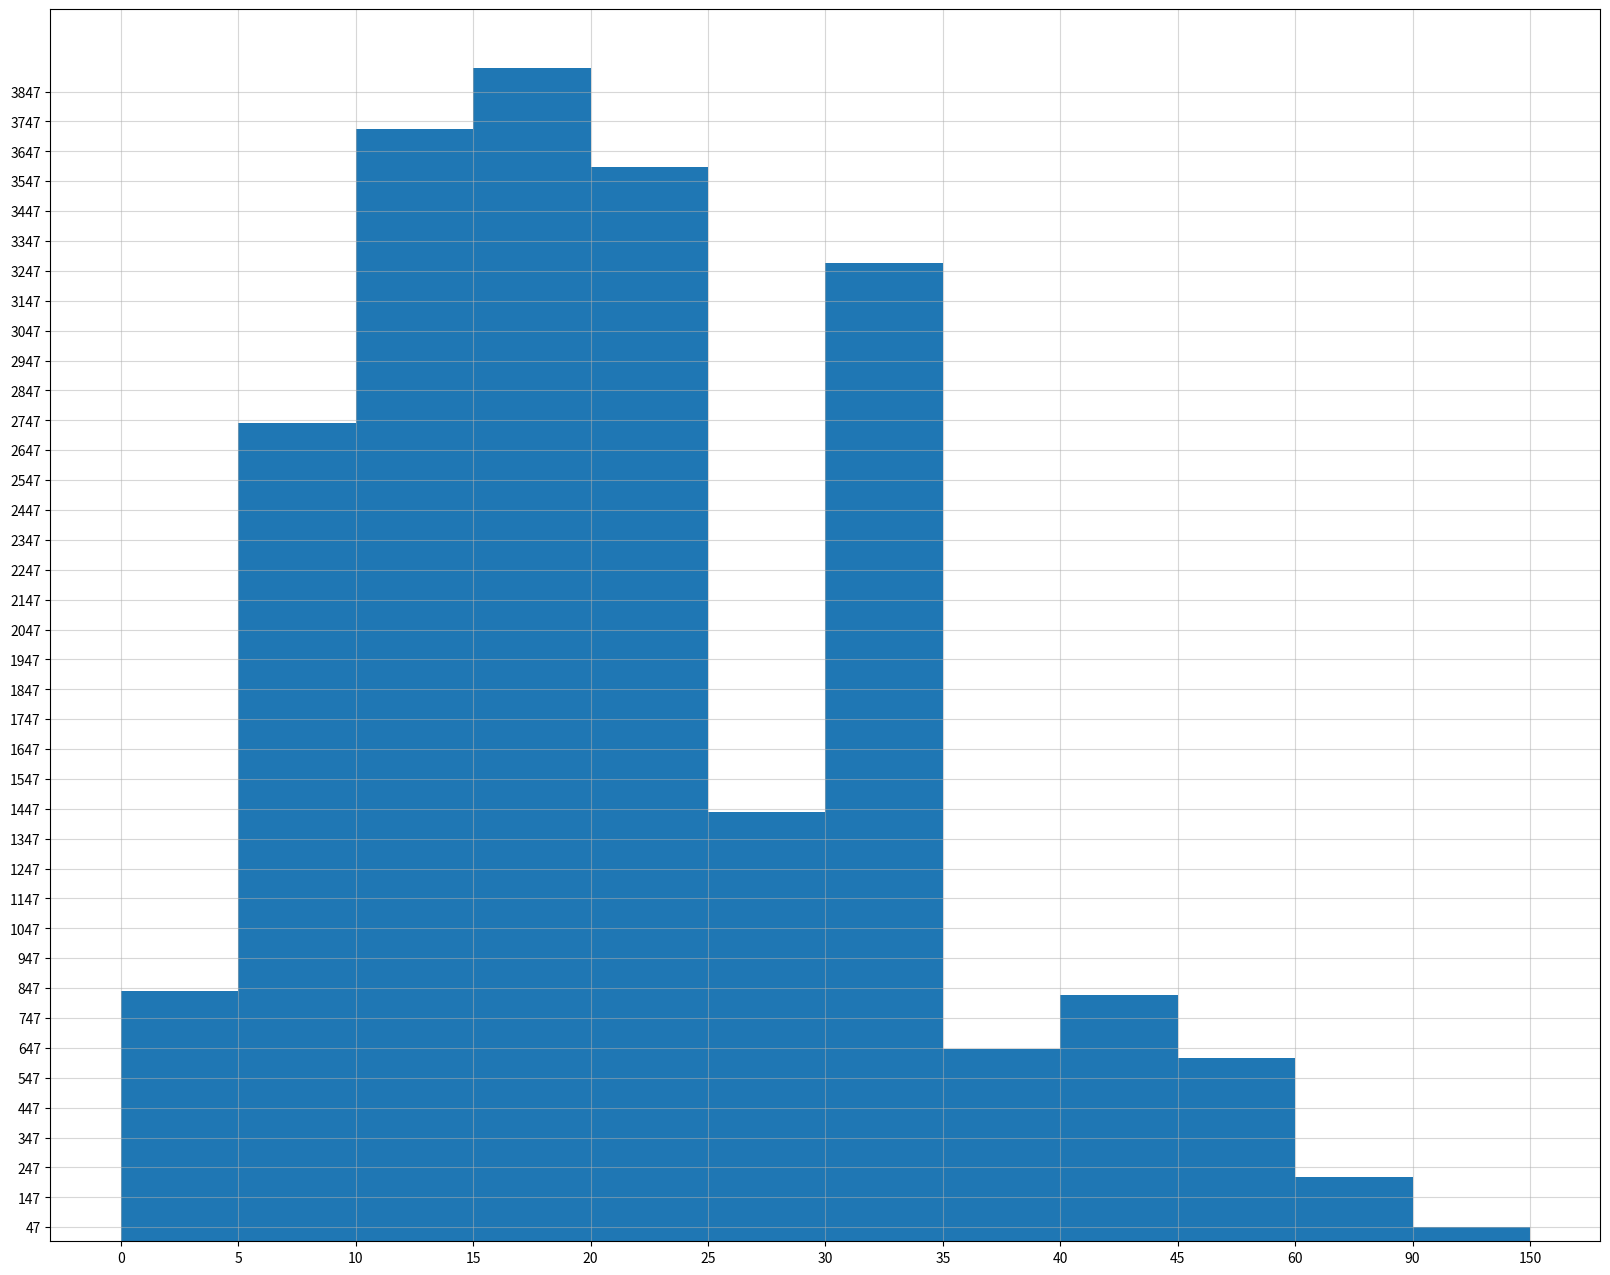

Reproduce this figure in Python.
"""
@File    : Case7.py
@Time    : 2020/7/20 16:30
@Author  : KevinXiao
@Software: PyCharm
"""

from matplotlib import  pyplot as plt

plt.figure(figsize=(20,16),dpi=80)
# 直方图
interval = [0,5,10,15,20,25,30,35,40,45,60,90]
width = [5,5,5,5,5,5,5,5,5,15,30,60]
quantity = [836,2737,3723,3926,3596,1438,3273,642,824,613,215,47]


plt.bar(range(len(interval)),quantity,width=1)

# x的刻度
_x = [i-0.5 for i in range(13)]
interval.append(150)

plt.xticks(_x,interval)
# y轴的刻度设置
plt.yticks(range(min(quantity),max(quantity)+1,100))

# 绘制表格
plt.grid(alpha=0.5)
plt.show()

